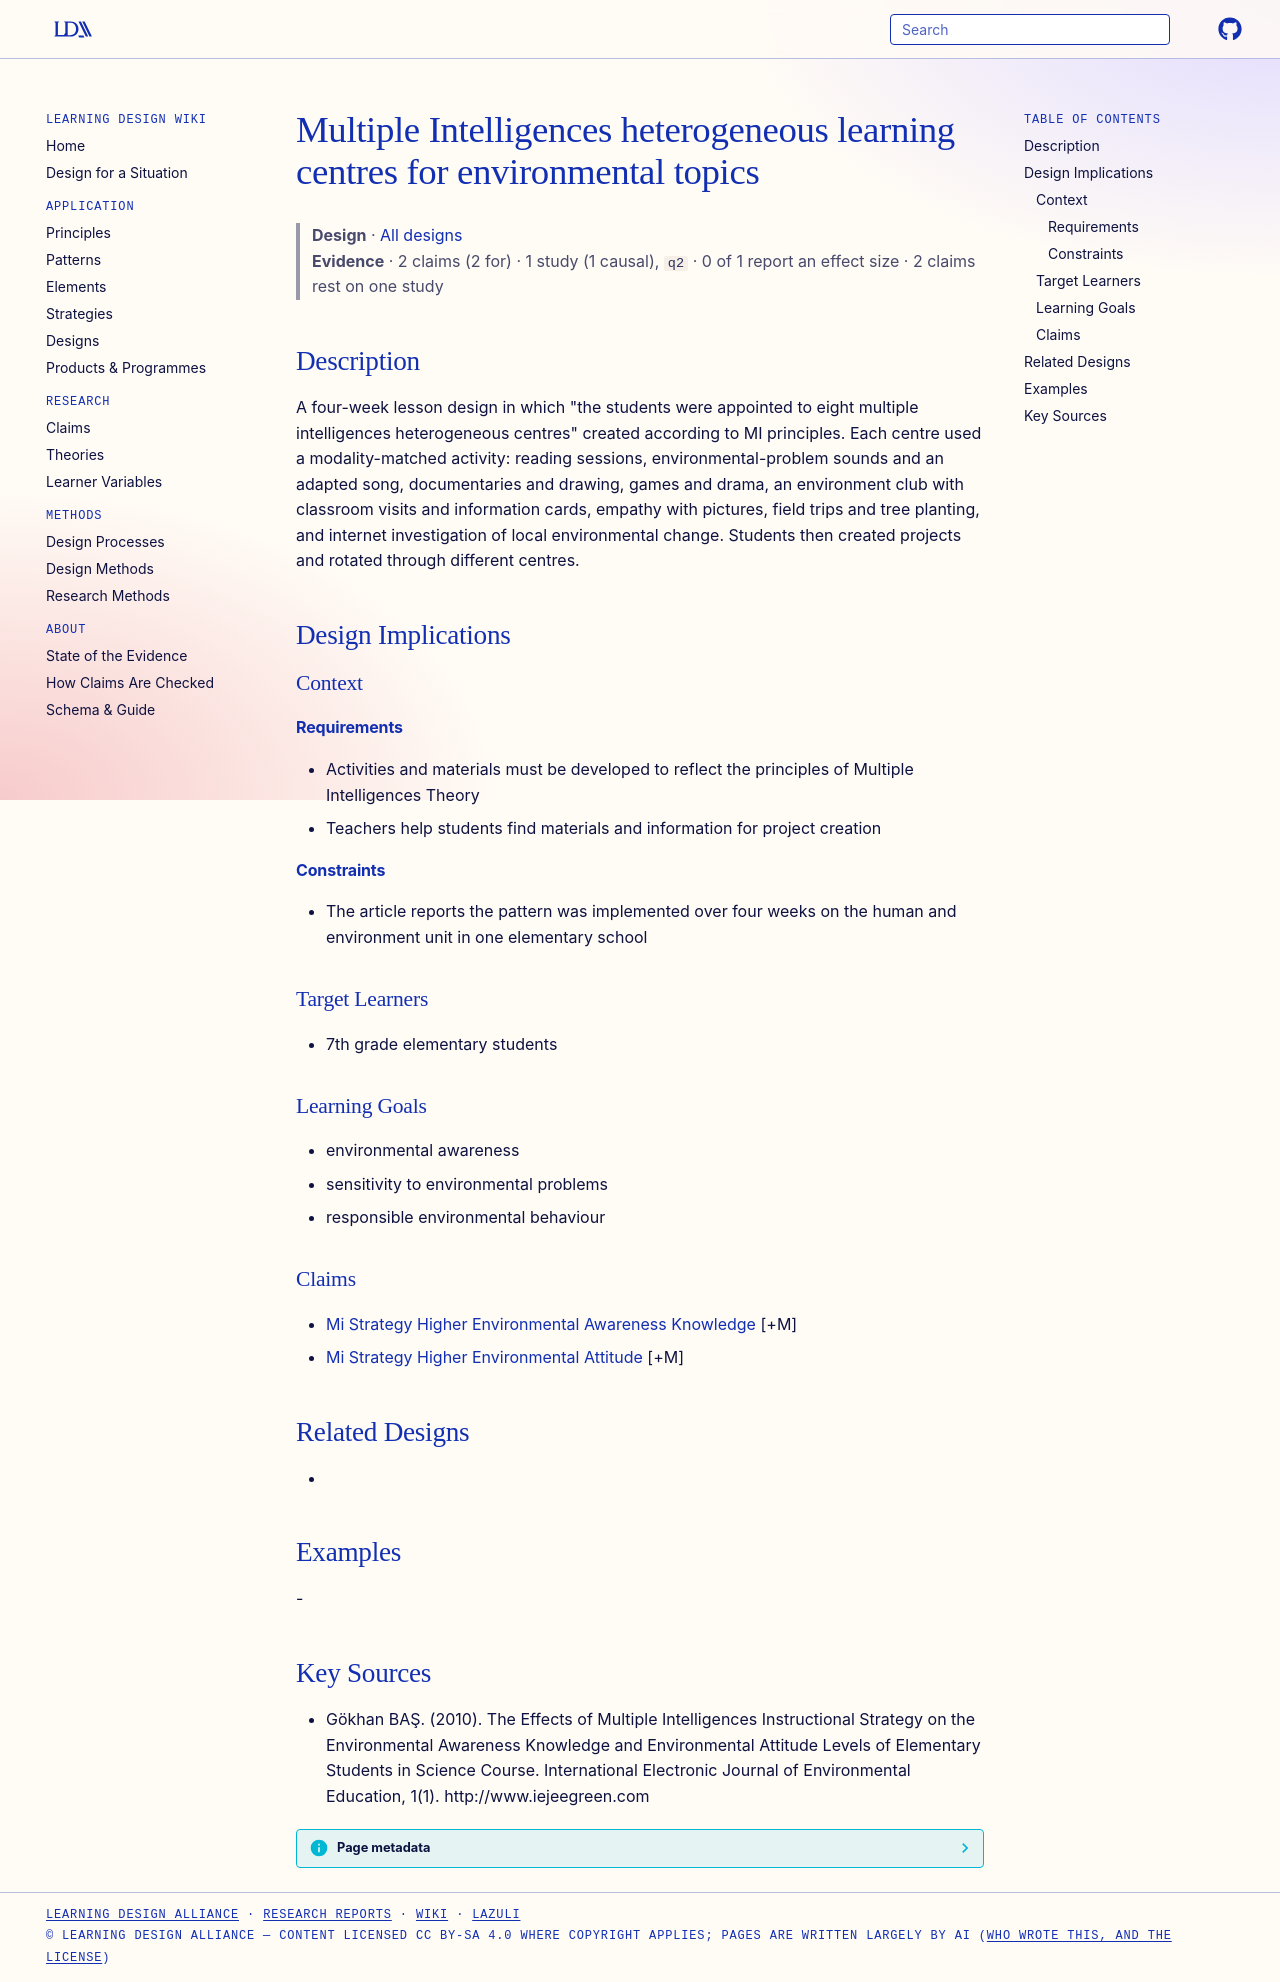

repository: Learning-Design-Alliance/learning-wiki · page: designs/mi-heterogeneous-environmental-centres/index.html · generator: mkdocs

---
type: design
id: mi-heterogeneous-environmental-centres
title: Multiple Intelligences heterogeneous learning centres for environmental topics
description: "A four-week lesson design in which \"the students were appointed to eight multiple intelligences heterogeneous centres\" created according to MI principles."
status: review
generated:
  by: "process:settle-candidates"
  at: 2026-11-02
sources:
  - id: gökhan-baş-2010
    resource: "http://www.iejeegreen.com"
    title: "Gökhan BAŞ. (2010). The Effects of Multiple Intelligences Instructional Strategy on the Environmental Awareness Knowledge and Environmental Attitude Levels of Elementary Students in Science Course. International Electronic Journal of Environmental Education, 1(1). http://www.iejeegreen.com"
    author: Gökhan BAŞ
---

# Multiple Intelligences heterogeneous learning centres for environmental topics

> **Design** · [All designs](index.md)
> **Evidence** · 2 claims (2 for) · 1 study (1 causal), `q2` · 0 of 1 report an effect size · 2 claims rest on one study

## Description
A four-week lesson design in which "the students were appointed to eight multiple intelligences heterogeneous centres" created according to MI principles. Each centre used a modality-matched activity: reading sessions, environmental-problem sounds and an adapted song, documentaries and drawing, games and drama, an environment club with classroom visits and information cards, empathy with pictures, field trips and tree planting, and internet investigation of local environmental change. Students then created projects and rotated through different centres.

## Design Implications

### Context
#### Requirements
- Activities and materials must be developed to reflect the principles of Multiple Intelligences Theory
- Teachers help students find materials and information for project creation
#### Constraints
- The article reports the pattern was implemented over four weeks on the human and environment unit in one elementary school

### Target Learners
- 7th grade elementary students

### Learning Goals
- environmental awareness
- sensitivity to environmental problems
- responsible environmental behaviour

### Claims
- [Mi Strategy Higher Environmental Awareness Knowledge](../claims/mi-strategy-higher-environmental-awareness-knowledge.md) [+M]
- [Mi Strategy Higher Environmental Attitude](../claims/mi-strategy-higher-environmental-attitude.md) [+M]

## Related Designs
- 

## Examples
-

## Key Sources
- Gökhan BAŞ. (2010). The Effects of Multiple Intelligences Instructional Strategy on the Environmental Awareness Knowledge and Environmental Attitude Levels of Elementary Students in Science Course. International Electronic Journal of Environmental Education, 1(1). http://www.iejeegreen.com
